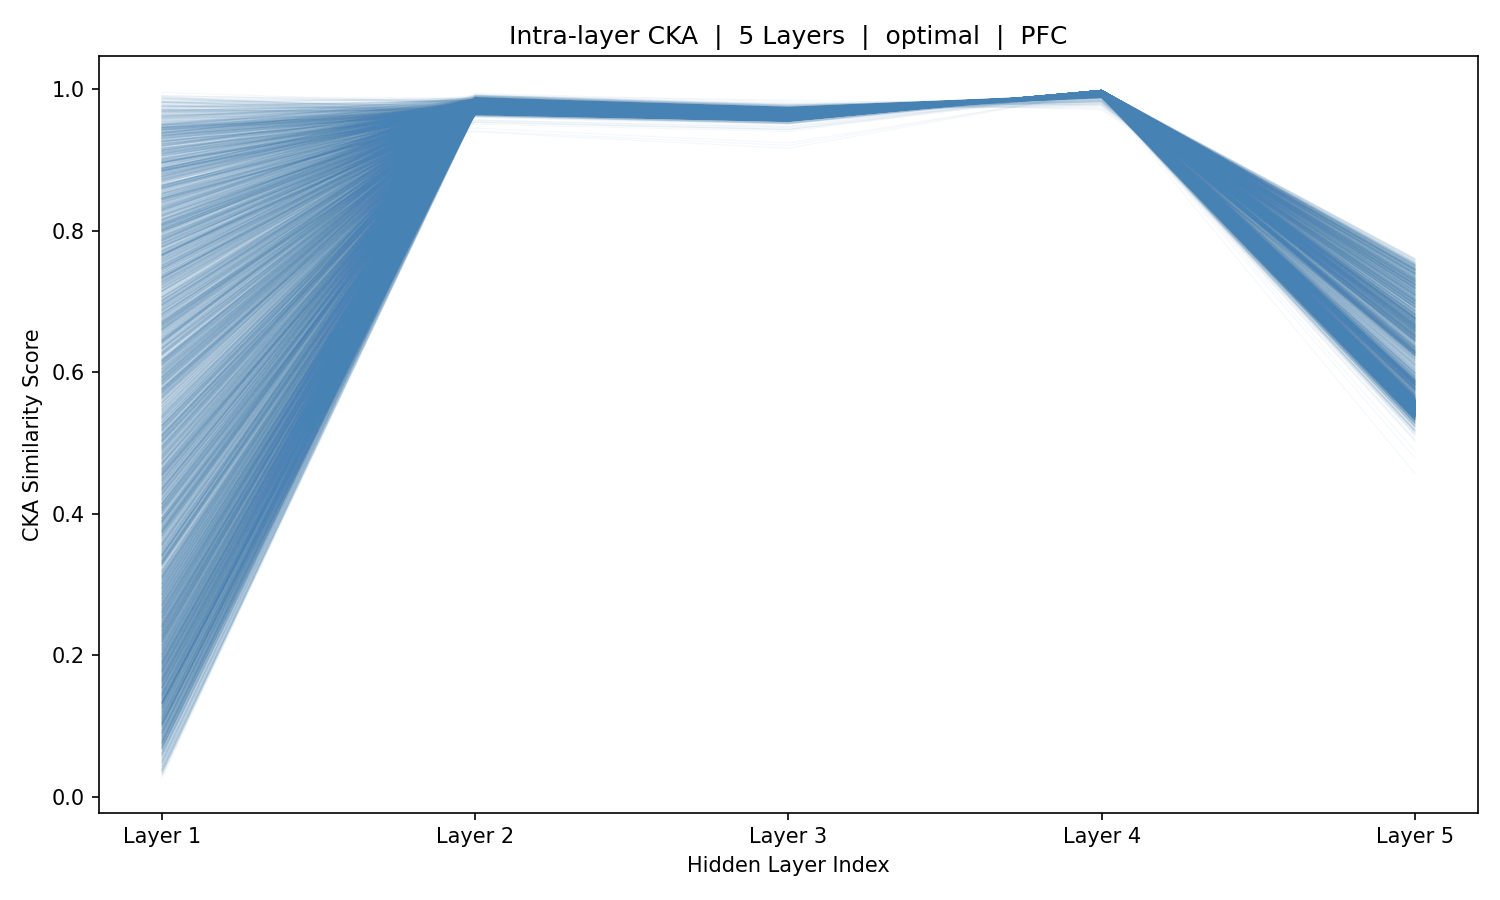

The data file committed next to this chart (first rows):
sample_idx, Layer_1, Layer_2, Layer_3, Layer_4, Layer_5
0, 0.766, 0.9837, 0.971, 0.9916, 0.5515
1, 0.4576, 0.9833, 0.9709, 0.9913, 0.5441
2, 0.1326, 0.9835, 0.9709, 0.9914, 0.5444
3, 0.5325, 0.9847, 0.9721, 0.9916, 0.5401
4, 0.9222, 0.9849, 0.9725, 0.9918, 0.5458
5, 0.9575, 0.9856, 0.9731, 0.9919, 0.5513
6, 0.8617, 0.9857, 0.9729, 0.9919, 0.5474
7, 0.8416, 0.9862, 0.9733, 0.9922, 0.5485
8, 0.5786, 0.9865, 0.9734, 0.9926, 0.5478
9, 0.2988, 0.9844, 0.9715, 0.9921, 0.5554
10, 0.05675, 0.9846, 0.9716, 0.9921, 0.5458
11, 0.125, 0.9851, 0.9718, 0.9925, 0.5438
12, 0.1959, 0.9838, 0.9708, 0.9921, 0.549
13, 0.1208, 0.9827, 0.9706, 0.9917, 0.551
14, 0.471, 0.9849, 0.9722, 0.9918, 0.5481
15, 0.4584, 0.9852, 0.9723, 0.9918, 0.55
16, 0.3419, 0.9853, 0.9722, 0.9919, 0.5489
17, 0.1003, 0.9851, 0.9722, 0.9924, 0.5478
18, 0.07707, 0.9846, 0.9718, 0.992, 0.5497
19, 0.6164, 0.9849, 0.9721, 0.9918, 0.5466
20, 0.6675, 0.9844, 0.9715, 0.9918, 0.5478
21, 0.3074, 0.9849, 0.9718, 0.9919, 0.5503
22, 0.2535, 0.9849, 0.9719, 0.9919, 0.5497
23, 0.1273, 0.985, 0.9721, 0.9918, 0.5516
24, 0.07097, 0.9852, 0.9722, 0.9918, 0.5494
25, 0.03882, 0.9856, 0.9723, 0.9919, 0.5493
26, 0.2018, 0.9852, 0.972, 0.992, 0.5522
27, 0.4103, 0.9851, 0.972, 0.9919, 0.5521
28, 0.3406, 0.9854, 0.9724, 0.9919, 0.5515
29, 0.5121, 0.9856, 0.9724, 0.9919, 0.5502
30, 0.7699, 0.9855, 0.9725, 0.9919, 0.5501
31, 0.4952, 0.9856, 0.9726, 0.9919, 0.5491
32, 0.4633, 0.9858, 0.9727, 0.992, 0.5492
33, 0.1543, 0.9854, 0.9723, 0.992, 0.5503
34, 0.3104, 0.985, 0.9719, 0.9919, 0.5517
35, 0.2898, 0.9851, 0.9719, 0.9919, 0.5509
36, 0.3868, 0.985, 0.9717, 0.9919, 0.5515
37, 0.4199, 0.9854, 0.9722, 0.992, 0.5517
38, 0.1008, 0.9853, 0.9722, 0.9919, 0.5511
39, 0.1436, 0.9857, 0.9725, 0.9919, 0.5477
40, 0.4945, 0.9857, 0.9727, 0.9919, 0.5483
41, 0.1775, 0.9855, 0.9723, 0.9919, 0.5486
42, 0.1972, 0.9854, 0.9723, 0.9918, 0.5479
43, 0.6118, 0.9851, 0.9718, 0.9918, 0.5484
44, 0.7818, 0.9858, 0.9725, 0.9919, 0.5493
45, 0.6302, 0.9849, 0.9719, 0.9919, 0.5516
46, 0.2805, 0.984, 0.9712, 0.9917, 0.5494
47, 0.3694, 0.984, 0.9714, 0.9916, 0.5453
48, 0.7434, 0.985, 0.9725, 0.9918, 0.542
49, 0.7019, 0.9852, 0.9726, 0.9919, 0.5474
50, 0.6215, 0.9847, 0.9715, 0.992, 0.5529
51, 0.3591, 0.9847, 0.9712, 0.9922, 0.5506
52, 0.6397, 0.9836, 0.9703, 0.9922, 0.5537
53, 0.8472, 0.9828, 0.9699, 0.9919, 0.5553
54, 0.9015, 0.9823, 0.9696, 0.9917, 0.545
55, 0.812, 0.9812, 0.9687, 0.9916, 0.5467
56, 0.4252, 0.9822, 0.9699, 0.9913, 0.5364
57, 0.1686, 0.9834, 0.9713, 0.9915, 0.5421
58, 0.1903, 0.984, 0.971, 0.9916, 0.5503
59, 0.0479, 0.9855, 0.9727, 0.9916, 0.5452
... 5,366 more rows
